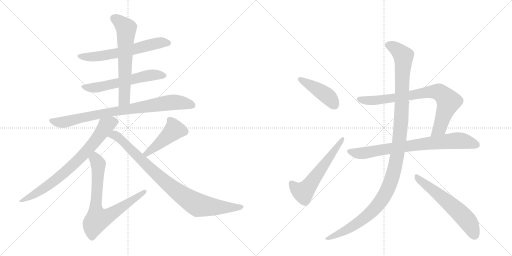
t = 0.00 s
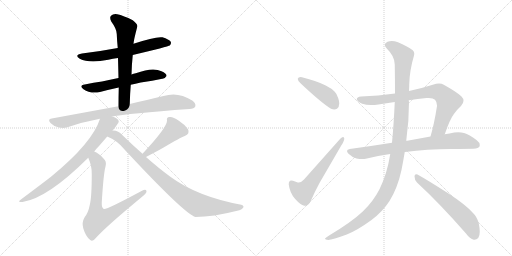
t = 2.30 s
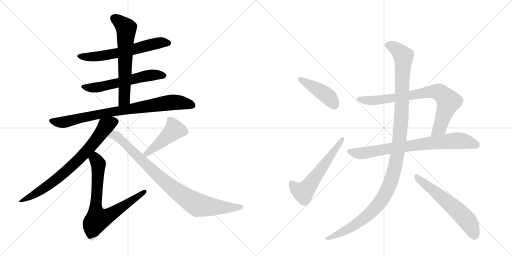
t = 4.60 s
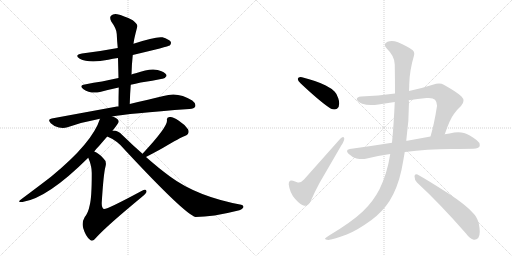
t = 6.90 s
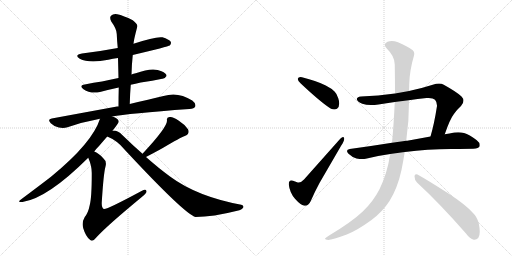
t = 9.21 s
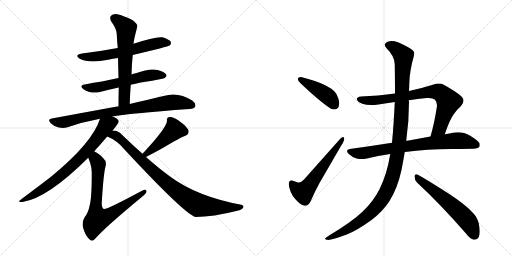
t = 11.51 s

The animated SVG that drew these frames (rendered in a browser with its animation timeline set to each time). Animation: 14 CSS @keyframes rules; one cycle of 11.51 s.

<svg version="1.1" viewBox="0 0 2048 1024" xmlns="http://www.w3.org/2000/svg">
  <g stroke="lightgray" stroke-dasharray="1,1" stroke-width="1" transform="scale(4, 4)">
    <line x1="0" y1="0" x2="256" y2="256"></line>
    <line x1="256" y1="0" x2="0" y2="256"></line>
    <line x1="128" y1="0" x2="128" y2="256"></line>
    <line x1="0" y1="128" x2="256" y2="128"></line>
    <line x1="256" y1="0" x2="512" y2="256"></line>
    <line x1="512" y1="0" x2="256" y2="256"></line>
    <line x1="384" y1="0" x2="384" y2="256"></line>
    <line x1="256" y1="128" x2="512" y2="128"></line>
  </g>
<g transform="scale(1, -1) translate(0, -850)">
   <style type="text/css">
    @keyframes keyframes0 {
      from {
       stroke: black;
       stroke-dashoffset: 615;
       stroke-width: 128;
       }
       67% {
       animation-timing-function: step-end;
       stroke: black;
       stroke-dashoffset: 0;
       stroke-width: 128;
       }
       to {
       stroke: black;
       stroke-width: 1024;
       }
       }
       #make-me-a-hanzi-animation-0 {
         animation: keyframes0 0.750488s both;
         animation-delay: 0.000000s;
         animation-timing-function: linear;
       }
    @keyframes keyframes1 {
      from {
       stroke: black;
       stroke-dashoffset: 582;
       stroke-width: 128;
       }
       65% {
       animation-timing-function: step-end;
       stroke: black;
       stroke-dashoffset: 0;
       stroke-width: 128;
       }
       to {
       stroke: black;
       stroke-width: 1024;
       }
       }
       #make-me-a-hanzi-animation-1 {
         animation: keyframes1 0.723633s both;
         animation-delay: 0.750488s;
         animation-timing-function: linear;
       }
    @keyframes keyframes2 {
      from {
       stroke: black;
       stroke-dashoffset: 630;
       stroke-width: 128;
       }
       67% {
       animation-timing-function: step-end;
       stroke: black;
       stroke-dashoffset: 0;
       stroke-width: 128;
       }
       to {
       stroke: black;
       stroke-width: 1024;
       }
       }
       #make-me-a-hanzi-animation-2 {
         animation: keyframes2 0.762695s both;
         animation-delay: 1.474121s;
         animation-timing-function: linear;
       }
    @keyframes keyframes3 {
      from {
       stroke: black;
       stroke-dashoffset: 828;
       stroke-width: 128;
       }
       73% {
       animation-timing-function: step-end;
       stroke: black;
       stroke-dashoffset: 0;
       stroke-width: 128;
       }
       to {
       stroke: black;
       stroke-width: 1024;
       }
       }
       #make-me-a-hanzi-animation-3 {
         animation: keyframes3 0.923828s both;
         animation-delay: 2.236816s;
         animation-timing-function: linear;
       }
    @keyframes keyframes4 {
      from {
       stroke: black;
       stroke-dashoffset: 750;
       stroke-width: 128;
       }
       71% {
       animation-timing-function: step-end;
       stroke: black;
       stroke-dashoffset: 0;
       stroke-width: 128;
       }
       to {
       stroke: black;
       stroke-width: 1024;
       }
       }
       #make-me-a-hanzi-animation-4 {
         animation: keyframes4 0.860352s both;
         animation-delay: 3.160645s;
         animation-timing-function: linear;
       }
    @keyframes keyframes5 {
      from {
       stroke: black;
       stroke-dashoffset: 738;
       stroke-width: 128;
       }
       71% {
       animation-timing-function: step-end;
       stroke: black;
       stroke-dashoffset: 0;
       stroke-width: 128;
       }
       to {
       stroke: black;
       stroke-width: 1024;
       }
       }
       #make-me-a-hanzi-animation-5 {
         animation: keyframes5 0.850586s both;
         animation-delay: 4.020996s;
         animation-timing-function: linear;
       }
    @keyframes keyframes6 {
      from {
       stroke: black;
       stroke-dashoffset: 452;
       stroke-width: 128;
       }
       60% {
       animation-timing-function: step-end;
       stroke: black;
       stroke-dashoffset: 0;
       stroke-width: 128;
       }
       to {
       stroke: black;
       stroke-width: 1024;
       }
       }
       #make-me-a-hanzi-animation-6 {
         animation: keyframes6 0.617839s both;
         animation-delay: 4.871582s;
         animation-timing-function: linear;
       }
    @keyframes keyframes7 {
      from {
       stroke: black;
       stroke-dashoffset: 886;
       stroke-width: 128;
       }
       74% {
       animation-timing-function: step-end;
       stroke: black;
       stroke-dashoffset: 0;
       stroke-width: 128;
       }
       to {
       stroke: black;
       stroke-width: 1024;
       }
       }
       #make-me-a-hanzi-animation-7 {
         animation: keyframes7 0.971029s both;
         animation-delay: 5.489421s;
         animation-timing-function: linear;
       }
    @keyframes keyframes8 {
      from {
       stroke: black;
       stroke-dashoffset: 432;
       stroke-width: 128;
       }
       58% {
       animation-timing-function: step-end;
       stroke: black;
       stroke-dashoffset: 0;
       stroke-width: 128;
       }
       to {
       stroke: black;
       stroke-width: 1024;
       }
       }
       #make-me-a-hanzi-animation-8 {
         animation: keyframes8 0.601562s both;
         animation-delay: 6.460449s;
         animation-timing-function: linear;
       }
    @keyframes keyframes9 {
      from {
       stroke: black;
       stroke-dashoffset: 580;
       stroke-width: 128;
       }
       65% {
       animation-timing-function: step-end;
       stroke: black;
       stroke-dashoffset: 0;
       stroke-width: 128;
       }
       to {
       stroke: black;
       stroke-width: 1024;
       }
       }
       #make-me-a-hanzi-animation-9 {
         animation: keyframes9 0.722005s both;
         animation-delay: 7.062012s;
         animation-timing-function: linear;
       }
    @keyframes keyframes10 {
      from {
       stroke: black;
       stroke-dashoffset: 785;
       stroke-width: 128;
       }
       72% {
       animation-timing-function: step-end;
       stroke: black;
       stroke-dashoffset: 0;
       stroke-width: 128;
       }
       to {
       stroke: black;
       stroke-width: 1024;
       }
       }
       #make-me-a-hanzi-animation-10 {
         animation: keyframes10 0.888835s both;
         animation-delay: 7.784017s;
         animation-timing-function: linear;
       }
    @keyframes keyframes11 {
      from {
       stroke: black;
       stroke-dashoffset: 774;
       stroke-width: 128;
       }
       72% {
       animation-timing-function: step-end;
       stroke: black;
       stroke-dashoffset: 0;
       stroke-width: 128;
       }
       to {
       stroke: black;
       stroke-width: 1024;
       }
       }
       #make-me-a-hanzi-animation-11 {
         animation: keyframes11 0.879883s both;
         animation-delay: 8.672852s;
         animation-timing-function: linear;
       }
    @keyframes keyframes12 {
      from {
       stroke: black;
       stroke-dashoffset: 1196;
       stroke-width: 128;
       }
       80% {
       animation-timing-function: step-end;
       stroke: black;
       stroke-dashoffset: 0;
       stroke-width: 128;
       }
       to {
       stroke: black;
       stroke-width: 1024;
       }
       }
       #make-me-a-hanzi-animation-12 {
         animation: keyframes12 1.223307s both;
         animation-delay: 9.552734s;
         animation-timing-function: linear;
       }
    @keyframes keyframes13 {
      from {
       stroke: black;
       stroke-dashoffset: 591;
       stroke-width: 128;
       }
       66% {
       animation-timing-function: step-end;
       stroke: black;
       stroke-dashoffset: 0;
       stroke-width: 128;
       }
       to {
       stroke: black;
       stroke-width: 1024;
       }
       }
       #make-me-a-hanzi-animation-13 {
         animation: keyframes13 0.730957s both;
         animation-delay: 10.776042s;
         animation-timing-function: linear;
       }
</style>
<path d="M 531 630 Q 673 664 679 668 Q 686 675 683 683 Q 676 693 650 701 Q 622 705 534 675 L 471 658 Q 402 645 328 636 Q 295 630 319 615 Q 356 596 433 611 Q 451 615 472 618 L 531 630 Z" fill="lightgray"></path> 
<path d="M 523 511 Q 541 515 563 520 Q 611 527 649 535 Q 659 534 666 546 Q 667 556 646 565 Q 612 583 543 557 Q 534 556 526 552 L 474 538 Q 440 531 408 524 Q 375 520 339 512 Q 314 508 334 493 Q 361 474 400 482 Q 433 491 475 500 L 523 511 Z" fill="lightgray"></path> 
<path d="M 519 434 Q 520 474 523 511 L 526 552 Q 527 592 531 630 L 534 675 Q 535 690 549 743 Q 552 753 531 769 Q 494 788 469 793 Q 453 796 444 787 Q 437 780 445 764 Q 467 734 467 714 Q 468 687 471 658 L 472 618 Q 473 579 474 538 L 475 500 Q 474 463 474 424 C 474 394 518 404 519 434 Z" fill="lightgray"></path> 
<path d="M 449 384 Q 509 396 758 414 Q 777 415 781 424 Q 785 436 769 448 Q 712 485 654 466 Q 597 453 519 434 L 474 424 Q 470 425 468 424 Q 348 402 207 376 Q 188 373 203 357 Q 216 344 235 340 Q 254 336 270 341 Q 330 362 400 375 L 449 384 Z" fill="lightgray"></path> 
<path d="M 450 327 Q 475 358 475 364 Q 474 376 449 384 C 421 396 409 401 400 375 Q 370 279 204 143 Q 156 106 85 53 Q 66 40 90 42 Q 190 57 353 219 L 377 244 Q 386 256 397 267 Q 415 288 429 304 L 450 327 Z" fill="lightgray"></path> 
<path d="M 353 219 Q 368 185 367 154 Q 367 60 359 30 Q 353 -1 339 -18 Q 326 -40 333 -63 Q 343 -97 361 -110 Q 371 -119 386 -99 Q 428 -53 566 61 Q 585 76 586 83 Q 587 98 566 86 Q 425 10 415 14 Q 406 20 407 40 Q 414 155 422 184 Q 428 205 413 217 Q 394 238 377 244 C 351 258 342 247 353 219 Z" fill="lightgray"></path> 
<path d="M 584 222 Q 624 243 651 258 Q 723 301 739 306 Q 761 315 752 333 Q 739 352 714 368 Q 692 384 678 382 Q 665 381 668 367 Q 668 340 570 235 C 550 213 557 208 584 222 Z" fill="lightgray"></path> 
<path d="M 570 235 Q 531 269 489 310 Q 473 328 454 328 Q 451 328 450 327 C 420 331 402 317 429 304 Q 469 288 498 252 Q 739 -7 782 -18 Q 851 -18 949 7 Q 968 11 973 20 Q 977 27 965 31 Q 788 64 680 144 Q 635 177 584 222 L 570 235 Z" fill="lightgray"></path> 
<path d="M 1191 535 L 1191 534 Q 1191 527 1203 516 Q 1285 439 1324 415 Q 1331 412 1337 412 Q 1343 412 1348 415 Q 1357 422 1357 436 Q 1357 445 1353 457 Q 1346 477 1339 483 Q 1327 496 1303 508 Q 1268 526 1208 541 Q 1205 542 1202 542 Q 1193 542 1191 535 Z" fill="lightgray"></path> 
<path d="M 1191 120 Q 1179 124 1172 127 Q 1168 128 1165 128 Q 1155 128 1155 114 L 1155 112 Q 1159 79 1180 55 Q 1202 30 1217 27 L 1221 27 Q 1234 27 1243 46 Q 1257 79 1278 118 L 1365 268 Q 1377 286 1377 295 Q 1377 297 1376 299 Q 1375 302 1372 302 Q 1368 302 1361 295 L 1216 132 Q 1205 120 1195 120 L 1191 120 Z" fill="lightgray"></path> 
<path d="M 1779 313 Q 1800 374 1815 393 Q 1829 413 1844 426 Q 1854 437 1854 447 Q 1854 456 1846 464 Q 1829 481 1775 511 Q 1767 516 1756 516 Q 1745 516 1731 511 Q 1681 495 1636 486 L 1580 476 Q 1513 467 1444 464 Q 1427 462 1427 453 Q 1430 442 1449 435 Q 1464 430 1484 430 Q 1498 430 1514 432 Q 1546 438 1579 442 L 1635 449 Q 1670 455 1706 458 L 1715 458 Q 1733 458 1740 451 Q 1748 442 1748 428 Q 1748 424 1747 420 Q 1737 355 1722 304 C 1714 275 1769 285 1779 313 Z" fill="lightgray"></path> 
<path d="M 1805 254 Q 1877 255 1893 255 Q 1915 257 1918 264 Q 1919 267 1919 270 Q 1919 280 1907 289 Q 1877 312 1856 318 Q 1845 321 1833 321 Q 1825 321 1817 320 Q 1798 316 1779 313 L 1722 304 L 1629 287 L 1625 287 L 1568 279 Q 1487 266 1399 254 Q 1388 252 1388 246 Q 1388 242 1394 235 Q 1410 220 1426 216 Q 1439 214 1449 214 Q 1457 214 1463 215 Q 1510 227 1561 234 L 1619 242 L 1620 242 Q 1709 254 1805 254 Z" fill="lightgray"></path> 
<path d="M 1636 486 Q 1637 501 1637 513 Q 1638 567 1656 628 Q 1657 632 1657 636 Q 1657 644 1651 649 Q 1629 666 1592 681 Q 1578 686 1567 686 Q 1558 686 1550 683 Q 1539 678 1539 671 Q 1539 664 1547 656 Q 1579 625 1579 592 Q 1580 530 1580 476 L 1579 442 Q 1575 352 1568 279 L 1561 234 Q 1548 153 1518 93 Q 1493 44 1451 4 Q 1408 -37 1318 -91 Q 1303 -100 1300 -104 L 1300 -105 Q 1300 -109 1313 -110 Q 1330 -109 1387 -88 Q 1428 -72 1486 -30 Q 1531 4 1558 46 Q 1590 97 1606 170 Q 1613 206 1619 242 L 1625 287 Q 1636 364 1636 442 Q 1635 446 1635 449 L 1636 486 Z" fill="lightgray"></path> 
<path d="M 1864 -84 Q 1880 -106 1895 -109 L 1898 -109 Q 1906 -109 1913 -102 Q 1919 -94 1919 -77 Q 1919 -63 1915 -43 Q 1908 -17 1892 -2 Q 1863 31 1794 76 Q 1713 128 1670 152 Q 1667 153 1665 153 Q 1658 153 1658 145 Q 1658 130 1668 120 Q 1759 36 1864 -84 Z" fill="lightgray"></path> 
      <clipPath id="make-me-a-hanzi-clip-0">
      <path d="M 531 630 Q 673 664 679 668 Q 686 675 683 683 Q 676 693 650 701 Q 622 705 534 675 L 471 658 Q 402 645 328 636 Q 295 630 319 615 Q 356 596 433 611 Q 451 615 472 618 L 531 630 Z" fill="lightgray"></path>
      </clipPath>
      <path clip-path="url(#make-me-a-hanzi-clip-0)" d="M 321 627 L 349 622 L 403 625 L 540 652 L 618 676 L 673 678 " fill="none" id="make-me-a-hanzi-animation-0" stroke-dasharray="487 974" stroke-linecap="round"></path>

      <clipPath id="make-me-a-hanzi-clip-1">
      <path d="M 523 511 Q 541 515 563 520 Q 611 527 649 535 Q 659 534 666 546 Q 667 556 646 565 Q 612 583 543 557 Q 534 556 526 552 L 474 538 Q 440 531 408 524 Q 375 520 339 512 Q 314 508 334 493 Q 361 474 400 482 Q 433 491 475 500 L 523 511 Z" fill="lightgray"></path>
      </clipPath>
      <path clip-path="url(#make-me-a-hanzi-clip-1)" d="M 335 503 L 402 503 L 605 550 L 656 547 " fill="none" id="make-me-a-hanzi-animation-1" stroke-dasharray="454 908" stroke-linecap="round"></path>

      <clipPath id="make-me-a-hanzi-clip-2">
      <path d="M 519 434 Q 520 474 523 511 L 526 552 Q 527 592 531 630 L 534 675 Q 535 690 549 743 Q 552 753 531 769 Q 494 788 469 793 Q 453 796 444 787 Q 437 780 445 764 Q 467 734 467 714 Q 468 687 471 658 L 472 618 Q 473 579 474 538 L 475 500 Q 474 463 474 424 C 474 394 518 404 519 434 Z" fill="lightgray"></path>
      </clipPath>
      <path clip-path="url(#make-me-a-hanzi-clip-2)" d="M 456 777 L 505 737 L 498 459 L 480 432 " fill="none" id="make-me-a-hanzi-animation-2" stroke-dasharray="502 1004" stroke-linecap="round"></path>

      <clipPath id="make-me-a-hanzi-clip-3">
      <path d="M 449 384 Q 509 396 758 414 Q 777 415 781 424 Q 785 436 769 448 Q 712 485 654 466 Q 597 453 519 434 L 474 424 Q 470 425 468 424 Q 348 402 207 376 Q 188 373 203 357 Q 216 344 235 340 Q 254 336 270 341 Q 330 362 400 375 L 449 384 Z" fill="lightgray"></path>
      </clipPath>
      <path clip-path="url(#make-me-a-hanzi-clip-3)" d="M 206 366 L 260 362 L 421 398 L 680 440 L 713 441 L 769 429 " fill="none" id="make-me-a-hanzi-animation-3" stroke-dasharray="700 1400" stroke-linecap="round"></path>

      <clipPath id="make-me-a-hanzi-clip-4">
      <path d="M 450 327 Q 475 358 475 364 Q 474 376 449 384 C 421 396 409 401 400 375 Q 370 279 204 143 Q 156 106 85 53 Q 66 40 90 42 Q 190 57 353 219 L 377 244 Q 386 256 397 267 Q 415 288 429 304 L 450 327 Z" fill="lightgray"></path>
      </clipPath>
      <path clip-path="url(#make-me-a-hanzi-clip-4)" d="M 465 364 L 447 361 L 424 347 L 349 247 L 255 157 L 177 97 L 94 50 " fill="none" id="make-me-a-hanzi-animation-4" stroke-dasharray="622 1244" stroke-linecap="round"></path>

      <clipPath id="make-me-a-hanzi-clip-5">
      <path d="M 353 219 Q 368 185 367 154 Q 367 60 359 30 Q 353 -1 339 -18 Q 326 -40 333 -63 Q 343 -97 361 -110 Q 371 -119 386 -99 Q 428 -53 566 61 Q 585 76 586 83 Q 587 98 566 86 Q 425 10 415 14 Q 406 20 407 40 Q 414 155 422 184 Q 428 205 413 217 Q 394 238 377 244 C 351 258 342 247 353 219 Z" fill="lightgray"></path>
      </clipPath>
      <path clip-path="url(#make-me-a-hanzi-clip-5)" d="M 379 234 L 393 192 L 382 17 L 390 -27 L 439 -10 L 576 83 " fill="none" id="make-me-a-hanzi-animation-5" stroke-dasharray="610 1220" stroke-linecap="round"></path>

      <clipPath id="make-me-a-hanzi-clip-6">
      <path d="M 584 222 Q 624 243 651 258 Q 723 301 739 306 Q 761 315 752 333 Q 739 352 714 368 Q 692 384 678 382 Q 665 381 668 367 Q 668 340 570 235 C 550 213 557 208 584 222 Z" fill="lightgray"></path>
      </clipPath>
      <path clip-path="url(#make-me-a-hanzi-clip-6)" d="M 677 372 L 698 331 L 613 256 L 588 239 L 582 241 " fill="none" id="make-me-a-hanzi-animation-6" stroke-dasharray="324 648" stroke-linecap="round"></path>

      <clipPath id="make-me-a-hanzi-clip-7">
      <path d="M 570 235 Q 531 269 489 310 Q 473 328 454 328 Q 451 328 450 327 C 420 331 402 317 429 304 Q 469 288 498 252 Q 739 -7 782 -18 Q 851 -18 949 7 Q 968 11 973 20 Q 977 27 965 31 Q 788 64 680 144 Q 635 177 584 222 L 570 235 Z" fill="lightgray"></path>
      </clipPath>
      <path clip-path="url(#make-me-a-hanzi-clip-7)" d="M 438 306 L 457 310 L 471 302 L 658 124 L 787 32 L 884 20 L 964 22 " fill="none" id="make-me-a-hanzi-animation-7" stroke-dasharray="758 1516" stroke-linecap="round"></path>

      <clipPath id="make-me-a-hanzi-clip-8">
      <path d="M 1191 535 L 1191 534 Q 1191 527 1203 516 Q 1285 439 1324 415 Q 1331 412 1337 412 Q 1343 412 1348 415 Q 1357 422 1357 436 Q 1357 445 1353 457 Q 1346 477 1339 483 Q 1327 496 1303 508 Q 1268 526 1208 541 Q 1205 542 1202 542 Q 1193 542 1191 535 Z" fill="lightgray"></path>
      </clipPath>
      <path clip-path="url(#make-me-a-hanzi-clip-8)" d="M 1199 535 L 1295 477 L 1322 454 L 1338 430 " fill="none" id="make-me-a-hanzi-animation-8" stroke-dasharray="304 608" stroke-linecap="round"></path>

      <clipPath id="make-me-a-hanzi-clip-9">
      <path d="M 1191 120 Q 1179 124 1172 127 Q 1168 128 1165 128 Q 1155 128 1155 114 L 1155 112 Q 1159 79 1180 55 Q 1202 30 1217 27 L 1221 27 Q 1234 27 1243 46 Q 1257 79 1278 118 L 1365 268 Q 1377 286 1377 295 Q 1377 297 1376 299 Q 1375 302 1372 302 Q 1368 302 1361 295 L 1216 132 Q 1205 120 1195 120 L 1191 120 Z" fill="lightgray"></path>
      </clipPath>
      <path clip-path="url(#make-me-a-hanzi-clip-9)" d="M 1166 117 L 1183 96 L 1205 83 L 1223 90 L 1370 295 " fill="none" id="make-me-a-hanzi-animation-9" stroke-dasharray="452 904" stroke-linecap="round"></path>

      <clipPath id="make-me-a-hanzi-clip-10">
      <path d="M 1779 313 Q 1800 374 1815 393 Q 1829 413 1844 426 Q 1854 437 1854 447 Q 1854 456 1846 464 Q 1829 481 1775 511 Q 1767 516 1756 516 Q 1745 516 1731 511 Q 1681 495 1636 486 L 1580 476 Q 1513 467 1444 464 Q 1427 462 1427 453 Q 1430 442 1449 435 Q 1464 430 1484 430 Q 1498 430 1514 432 Q 1546 438 1579 442 L 1635 449 Q 1670 455 1706 458 L 1715 458 Q 1733 458 1740 451 Q 1748 442 1748 428 Q 1748 424 1747 420 Q 1737 355 1722 304 C 1714 275 1769 285 1779 313 Z" fill="lightgray"></path>
      </clipPath>
      <path clip-path="url(#make-me-a-hanzi-clip-10)" d="M 1437 452 L 1505 449 L 1716 482 L 1757 481 L 1794 442 L 1759 337 L 1728 309 " fill="none" id="make-me-a-hanzi-animation-10" stroke-dasharray="657 1314" stroke-linecap="round"></path>

      <clipPath id="make-me-a-hanzi-clip-11">
      <path d="M 1805 254 Q 1877 255 1893 255 Q 1915 257 1918 264 Q 1919 267 1919 270 Q 1919 280 1907 289 Q 1877 312 1856 318 Q 1845 321 1833 321 Q 1825 321 1817 320 Q 1798 316 1779 313 L 1722 304 L 1629 287 L 1625 287 L 1568 279 Q 1487 266 1399 254 Q 1388 252 1388 246 Q 1388 242 1394 235 Q 1410 220 1426 216 Q 1439 214 1449 214 Q 1457 214 1463 215 Q 1510 227 1561 234 L 1619 242 L 1620 242 Q 1709 254 1805 254 Z" fill="lightgray"></path>
      </clipPath>
      <path clip-path="url(#make-me-a-hanzi-clip-11)" d="M 1398 244 L 1435 236 L 1607 263 L 1830 288 L 1860 285 L 1909 269 " fill="none" id="make-me-a-hanzi-animation-11" stroke-dasharray="646 1292" stroke-linecap="round"></path>

      <clipPath id="make-me-a-hanzi-clip-12">
      <path d="M 1636 486 Q 1637 501 1637 513 Q 1638 567 1656 628 Q 1657 632 1657 636 Q 1657 644 1651 649 Q 1629 666 1592 681 Q 1578 686 1567 686 Q 1558 686 1550 683 Q 1539 678 1539 671 Q 1539 664 1547 656 Q 1579 625 1579 592 Q 1580 530 1580 476 L 1579 442 Q 1575 352 1568 279 L 1561 234 Q 1548 153 1518 93 Q 1493 44 1451 4 Q 1408 -37 1318 -91 Q 1303 -100 1300 -104 L 1300 -105 Q 1300 -109 1313 -110 Q 1330 -109 1387 -88 Q 1428 -72 1486 -30 Q 1531 4 1558 46 Q 1590 97 1606 170 Q 1613 206 1619 242 L 1625 287 Q 1636 364 1636 442 Q 1635 446 1635 449 L 1636 486 Z" fill="lightgray"></path>
      </clipPath>
      <path clip-path="url(#make-me-a-hanzi-clip-12)" d="M 1550 670 L 1588 652 L 1608 633 L 1614 614 L 1602 329 L 1586 211 L 1569 140 L 1537 66 L 1498 14 L 1416 -52 L 1372 -79 L 1306 -104 " fill="none" id="make-me-a-hanzi-animation-12" stroke-dasharray="1068 2136" stroke-linecap="round"></path>

      <clipPath id="make-me-a-hanzi-clip-13">
      <path d="M 1864 -84 Q 1880 -106 1895 -109 L 1898 -109 Q 1906 -109 1913 -102 Q 1919 -94 1919 -77 Q 1919 -63 1915 -43 Q 1908 -17 1892 -2 Q 1863 31 1794 76 Q 1713 128 1670 152 Q 1667 153 1665 153 Q 1658 153 1658 145 Q 1658 130 1668 120 Q 1759 36 1864 -84 Z" fill="lightgray"></path>
      </clipPath>
      <path clip-path="url(#make-me-a-hanzi-clip-13)" d="M 1666 145 L 1861 -23 L 1879 -47 L 1897 -91 " fill="none" id="make-me-a-hanzi-animation-13" stroke-dasharray="463 926" stroke-linecap="round"></path>

</g>
</svg>
